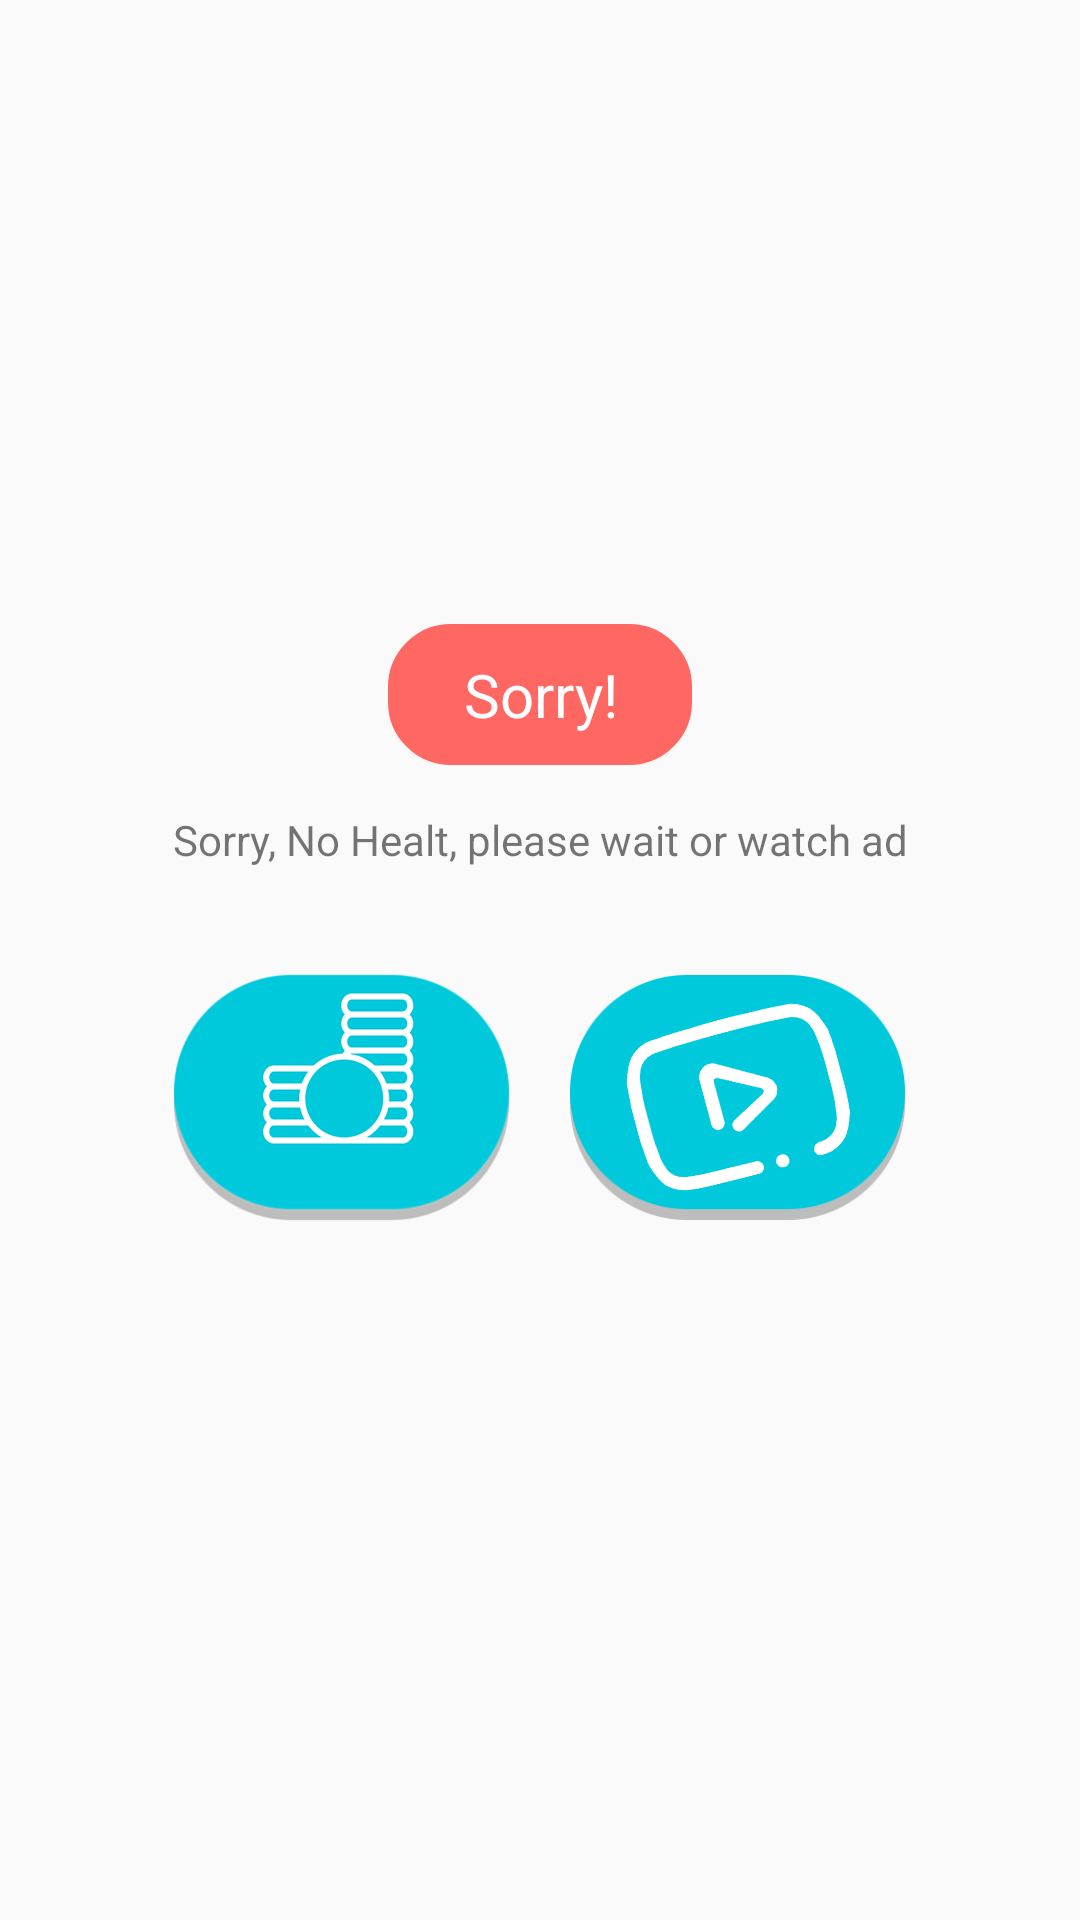

This screen was rendered from an Android layout file. Write that file and the resources it references.
<!-- AndroidManifest.xml: application theme AppTheme -->
<!-- res/layout/dialog_nonhealt.xml -->
<?xml version="1.0" encoding="utf-8"?>
<RelativeLayout xmlns:android="http://schemas.android.com/apk/res/android"
    xmlns:app="http://schemas.android.com/apk/res-auto"
    android:layout_width="fill_parent"
    android:layout_height="wrap_content"
    android:gravity="center"
    android:paddingLeft="10dp"
    android:paddingRight="10dp">


    <LinearLayout
        android:orientation="vertical"
        android:layout_width="match_parent"
        android:layout_height="wrap_content"
        android:background="@drawable/curve_white"
        android:id="@+id/linearLayout"
        android:paddingBottom="50dp"
        android:layout_below="@+id/titleLayout"
        android:paddingTop="25dp"
        android:layout_marginTop="-20dp">

        <LinearLayout
            android:layout_width="match_parent"
            android:layout_height="wrap_content"
            android:gravity="center"
            android:orientation="vertical"
            android:padding="10dp">

            <TextView
                android:id="@+id/lblMessage"
                android:layout_width="match_parent"
                android:layout_height="wrap_content"
                android:gravity="center"
                android:text="@string/nonhealt"
                android:textSize="14sp" />
        </LinearLayout>

        <RelativeLayout
            android:layout_width="match_parent"
            android:layout_height="wrap_content"
            android:gravity="top|center"
            android:orientation="vertical">

        </RelativeLayout>

    </LinearLayout>

    <LinearLayout
        android:id="@+id/titleLayout"
        android:layout_width="match_parent"
        android:layout_height="wrap_content"
        android:gravity="center"
        android:orientation="vertical"
        android:layout_alignParentTop="true"
        android:layout_centerHorizontal="true">

        <TextView
            android:id="@+id/lblLevelTitle"
            android:layout_width="wrap_content"
            android:layout_height="wrap_content"
            android:layout_gravity="center_horizontal"
            android:background="@drawable/curve_red"
            android:gravity="center"
            android:paddingBottom="10dp"
            android:paddingLeft="25dp"
            android:paddingRight="25dp"
            android:paddingTop="10dp"
            android:text="@string/sorry"
            android:textColor="@color/progressbar_text"
            android:textSize="20sp"
            android:translationZ="1dp" />


    </LinearLayout>

    <LinearLayout
        android:layout_width="match_parent"
        android:layout_height="wrap_content"
        android:orientation="horizontal"
        android:layout_alignParentLeft="true"
        android:layout_alignParentStart="false"
        android:layout_below="@+id/linearLayout"
        android:layout_marginTop="-50dp"
        android:gravity="center">

        <Button
            android:id="@+id/coinAd"
            android:layout_width="wrap_content"
            android:layout_height="wrap_content"
            android:layout_margin="10dp"
            android:background="@drawable/ic_coin"
            android:textColor="@android:color/white"
            android:textColorLink="@android:color/white" />

        <ImageButton
            android:id="@+id/watchAd"
            android:layout_width="wrap_content"
            android:layout_height="match_parent"
            android:layout_margin="10dp"
            android:background="@android:color/transparent"
            app:srcCompat="@drawable/ic_play" />

    </LinearLayout>

</RelativeLayout>
<!-- resources referenced by this layout -->
<resources>
  <color name="progressbar_text">#ffffff</color>
  <!-- drawable curve_red (drawable) -->
  <?xml version="1.0" encoding="utf-8"?>
  <shape xmlns:android="http://schemas.android.com/apk/res/android" >
  
      <solid android:color="#ff6763" />
  
      <stroke
          android:width="2dp"
          android:color="#ff6763" />
  
      <corners
          android:bottomLeftRadius="20dp"
          android:bottomRightRadius="20dp"
          android:topLeftRadius="20dp"
          android:topRightRadius="20dp" />
  
  </shape>
  <!-- drawable ic_coin: png bitmap (drawable-hdpi, 23464 bytes) -->
  <!-- drawable ic_play: png bitmap (drawable-hdpi, 6651 bytes) -->
  <string name="nonhealt">Sorry, No Healt, please wait or watch ad</string>
  <string name="sorry">Sorry!</string>
  <style name="AppTheme" parent="Theme.AppCompat.Light.NoActionBar">
          <item name="colorPrimaryDark">@color/colorPrimaryDark</item>
          <item name="android:windowFullscreen">true</item>
      </style>
  <color name="colorPrimaryDark">#303F9F</color>
</resources>
